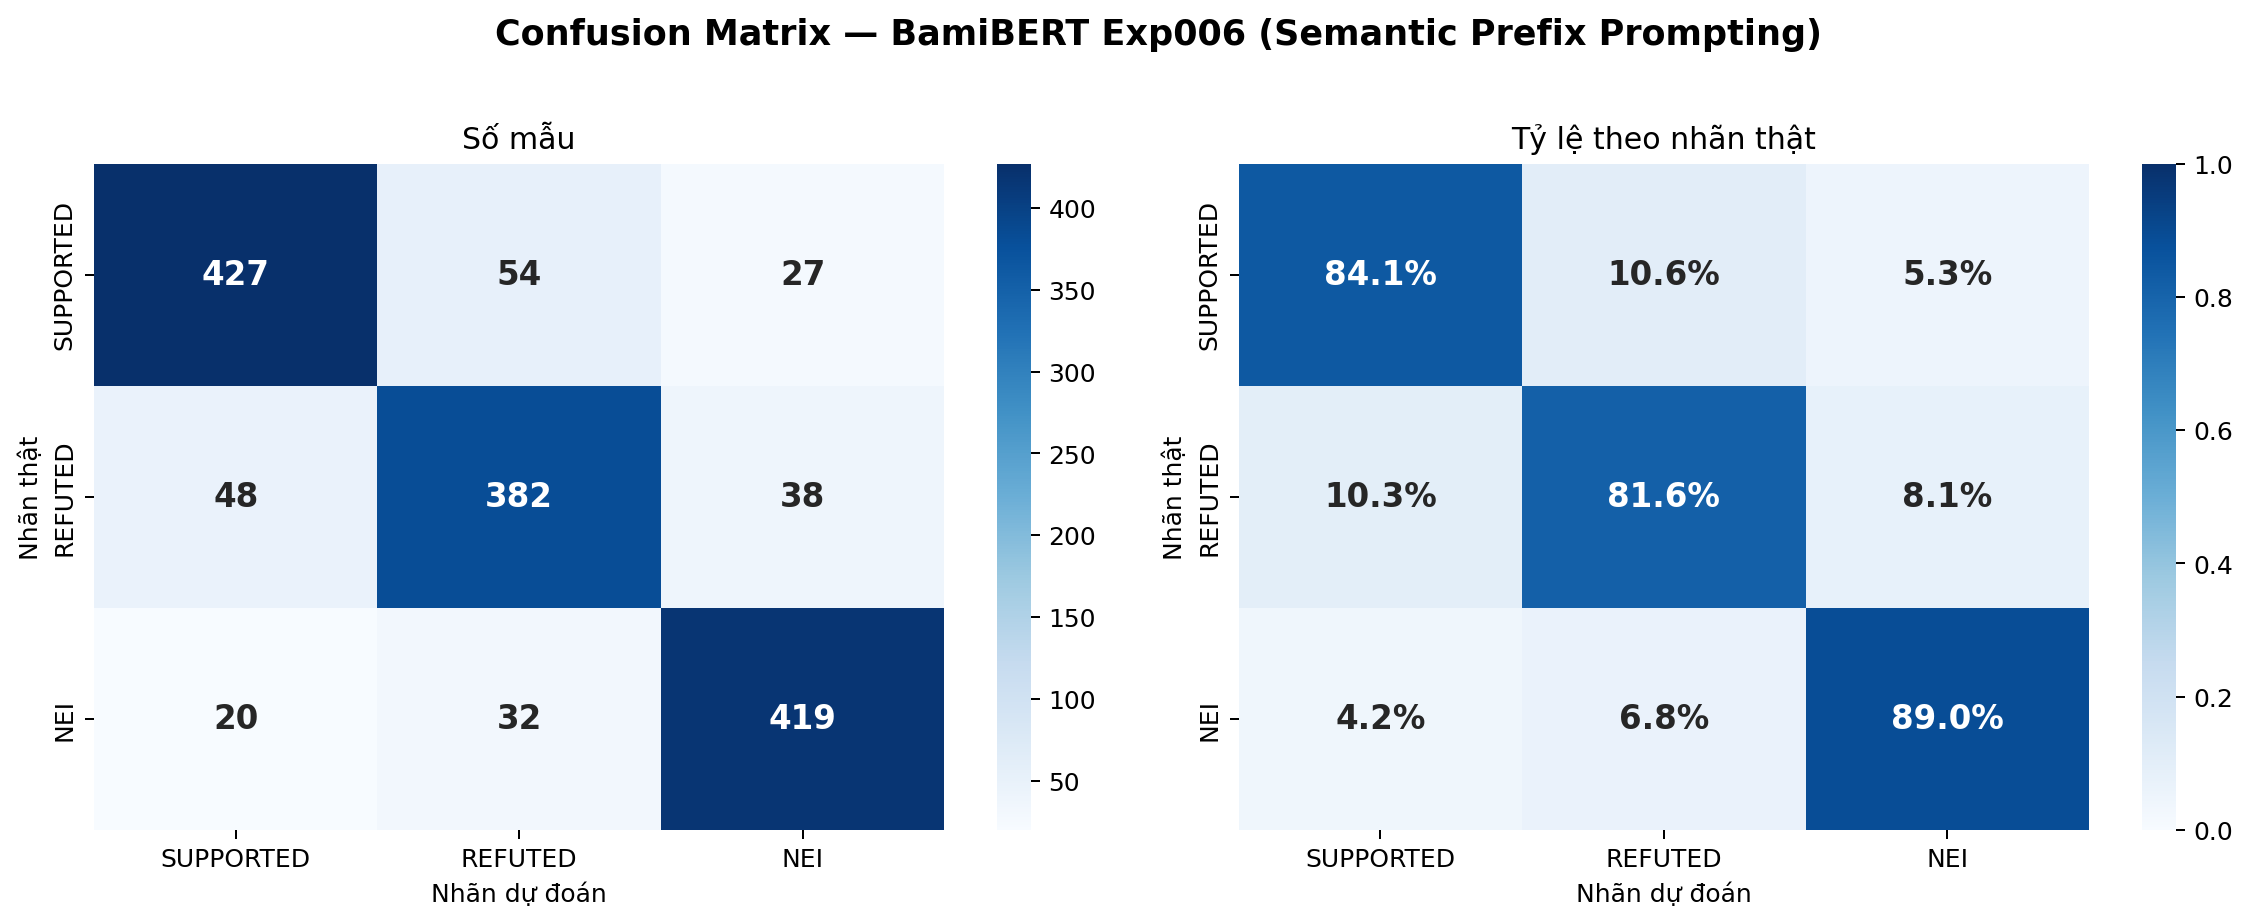

The table this chart was drawn from, first rows:
, SUPPORTED, REFUTED, NEI
SUPPORTED, 427, 54, 27
REFUTED, 48, 382, 38
NEI, 20, 32, 419
